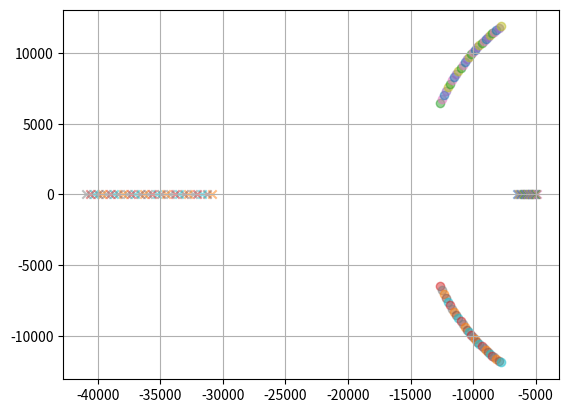

Write the Python code that produced this figure.
from sympy import Symbol
from sympy import Function, simplify
from sympy import init_printing
from sympy.core.numbers import pi, I, oo
from sympy.solvers.inequalities import solve_rational_inequalities
from sympy.solvers.inequalities import reduce_rational_inequalities
from sympy.solvers import solve
import sympy as sy
import numpy as np
import matplotlib.pyplot as plt
from mpmath import *


def plotExpress(expressQz, expressQp,expressA):
    k = np.linspace(0.0,1.0,num=100)
    qz = []
    qp = []
    a =[]
    expressQz = substitute(expressQz)
    expressQp = substitute(expressQp)
    expressA = substitute(expressA)
    for u in range(0,100):
        qz.append(expressQz.subs(K,k[u]))
        qp.append(expressQp.subs(K,k[u]))
        a.append(expressA.subs(K,k[u]))
    plt.plot(k,qz)
    plt.plot(k,qp)
    plt.plot(k,a)
    plt.legend(["Qz","Qp","A"])
    plt.grid(which = "both")
    plt.xlabel("K")
    plt.ylabel("Valor")
    plt.show()
    return

def plotH(express):
    steps = 5
    k = np.linspace(0.0,1.0,num=steps)
    freq = np.logspace(1,6,base=10,num= 100)
    fig, (ax1,ax2) = plt.subplots(2,1)
    for u in range(0,steps):
        modk = []
        phasek =[]
        temp = sy.Abs(express).subs(K,k[u])
        temp2 = sy.atan(sy.im(express).subs(K,k[u])/sy.re(express).subs(K,k[u]))
        for i in range(0,100):
            hola=(temp.subs(s,I*2*pi*freq[i])).evalf()
            hola = 20*log(hola,10)
            hola2=temp2.subs(s,I*2*pi*freq[i])*180/pi
            modk.append(hola)
            phasek.append(hola2)
        ax1.semilogx(freq,modk)
        ax2.semilogx(freq,phasek)
    #plt.semilogx(freq,phasek)
    ax1.grid(which = "both")
    ax2.grid(which = "both")
    plt.xlabel("Frecuencia (Hz)")
    ax1.set(ylabel="Modulo (dB)")
    ax2.set(ylabel="Fase (°)")
    text = []
    for i in range(0,steps):
        string = "K="+str(k[i])
        text.append(string)
    ax1.legend(text,loc='upper right')
    plt.show()
    return



def substitute(express):
    express = express.subs(R1,330)
    express = express.subs(R2,2000)
    express = express.subs(C2,10*10**-9)
    return express



init_printing(use_unicode=True)
Vi = Symbol('Vi', real=True)
Vo = Symbol('Vo', real=True)
R1 = Symbol('R1', real=True, positive =True)
R2 = Symbol('R2', real=True, positive =True)
R3 = 10*R2#Symbol('R3', real=True)
C2 = Symbol('C2', real=True, positive =True)
C1 = 10*C2#Symbol('C1', real=True)
K = Symbol('K', real=True, positive =True)

s = Symbol('s')
f = Symbol('f')
# den = 1/(s*C1)+R2*K+R2*(1-K)

# z1 = (1/(s*C1)*R2*(1-K))/(den)
# z2 = (1/(s*C1)*R2*K)/(den)
# z3 = R2**2 * K *(1-K)/(den)

# za = z2+R1
# zb = z3 + (1/(s*C2))
# zc = z1 + R1

# nom = (za*zb+zb*zc+zc*za)

# zk1 = nom/zc
# zk2 = nom / za
# zk3 = nom/zb

# zalpha = (zk1 * R3)/(zk1+R3)
# zbeta = (zk2*R3)/(zk2+R3)

# H = - sy.simplify((zbeta/zalpha))



wo = sy.sqrt((2*R1+R2)/(100*C2**2 *R1*R2**2))
wo = sy.simplify(wo)

A = 1/wo**2

C=2*R1+R2
B=-C2*K**2*R2**2-9*C2*K*R2**2+C2*R1**2+31*C2*R1*R2+10*C2*R2**2
E=-C2*K**2 *R2**2+11*C2*K*R2**2+C2*R1**2+31*C2*R1*R2

Qz= C/(B *wo)
Qp = C/(E*wo)
#A=Qp/Qz
#A = sy.simplify(A)

#H = substitute(H)

#print(wo)

#plotExpress(Qz,Qp,A)

#print(H)
#plotH(H)

Polo1 = - wo/(2*Qp) + (wo/2 * sy.sqrt(1/(Qp**2) -4))
Polo2 = - wo/(2*Qp) - (wo/2 * sy.sqrt(1/(Qp**2)-4))

Cero1 = - wo/(2*Qz) + (wo/2 * sy.sqrt(1/(Qz**2) -4))
Cero2 = - wo/(2*Qz) - (wo/2 * sy.sqrt(1/(Qz**2) -4))



def plotPolesAndCeros(pl1,pl2,z1,z2):
    steps = 30
    k = np.linspace(0.7,1.0,num=steps)
    pl1 = substitute(pl1)
    pl2 = substitute(pl2)
    z1 = substitute(z1)
    z2 = substitute(z2)
    pl1k = []
    pl2k = []
    z1k = []
    z2k = []
    for u in range(0,steps):
        pl1k.append(pl1.subs(K,k[u]))
        pl2k.append(pl2.subs(K,k[u]))
        z1k.append(z1.subs(K,k[u]))
        z2k.append(z2.subs(K,k[u]))
    for i in range(0,steps):
        #print(f"pl1k:{pl1k}")
        #print(f"pl2k:{pl2k}")
        #print(f"z1k:{z1k}")
        #print(f"z2k:{z2k}")

        plt.scatter(sy.re(pl1k[i]),sy.im(pl1k[i]),alpha=0.5,marker="x")
        plt.scatter(sy.re(pl2k[i]),sy.im(pl2k[i]),alpha=0.5,marker="x")
        plt.scatter(sy.re(z1k[i]),sy.im(z1k[i]),alpha=0.5,marker="o")
        plt.scatter(sy.re(z2k[i]),sy.im(z2k[i]),alpha=0.5,marker="o")
    plt.grid(True)    
    plt.show()

plotPolesAndCeros(Polo1,Polo2,Cero1,Cero2)
